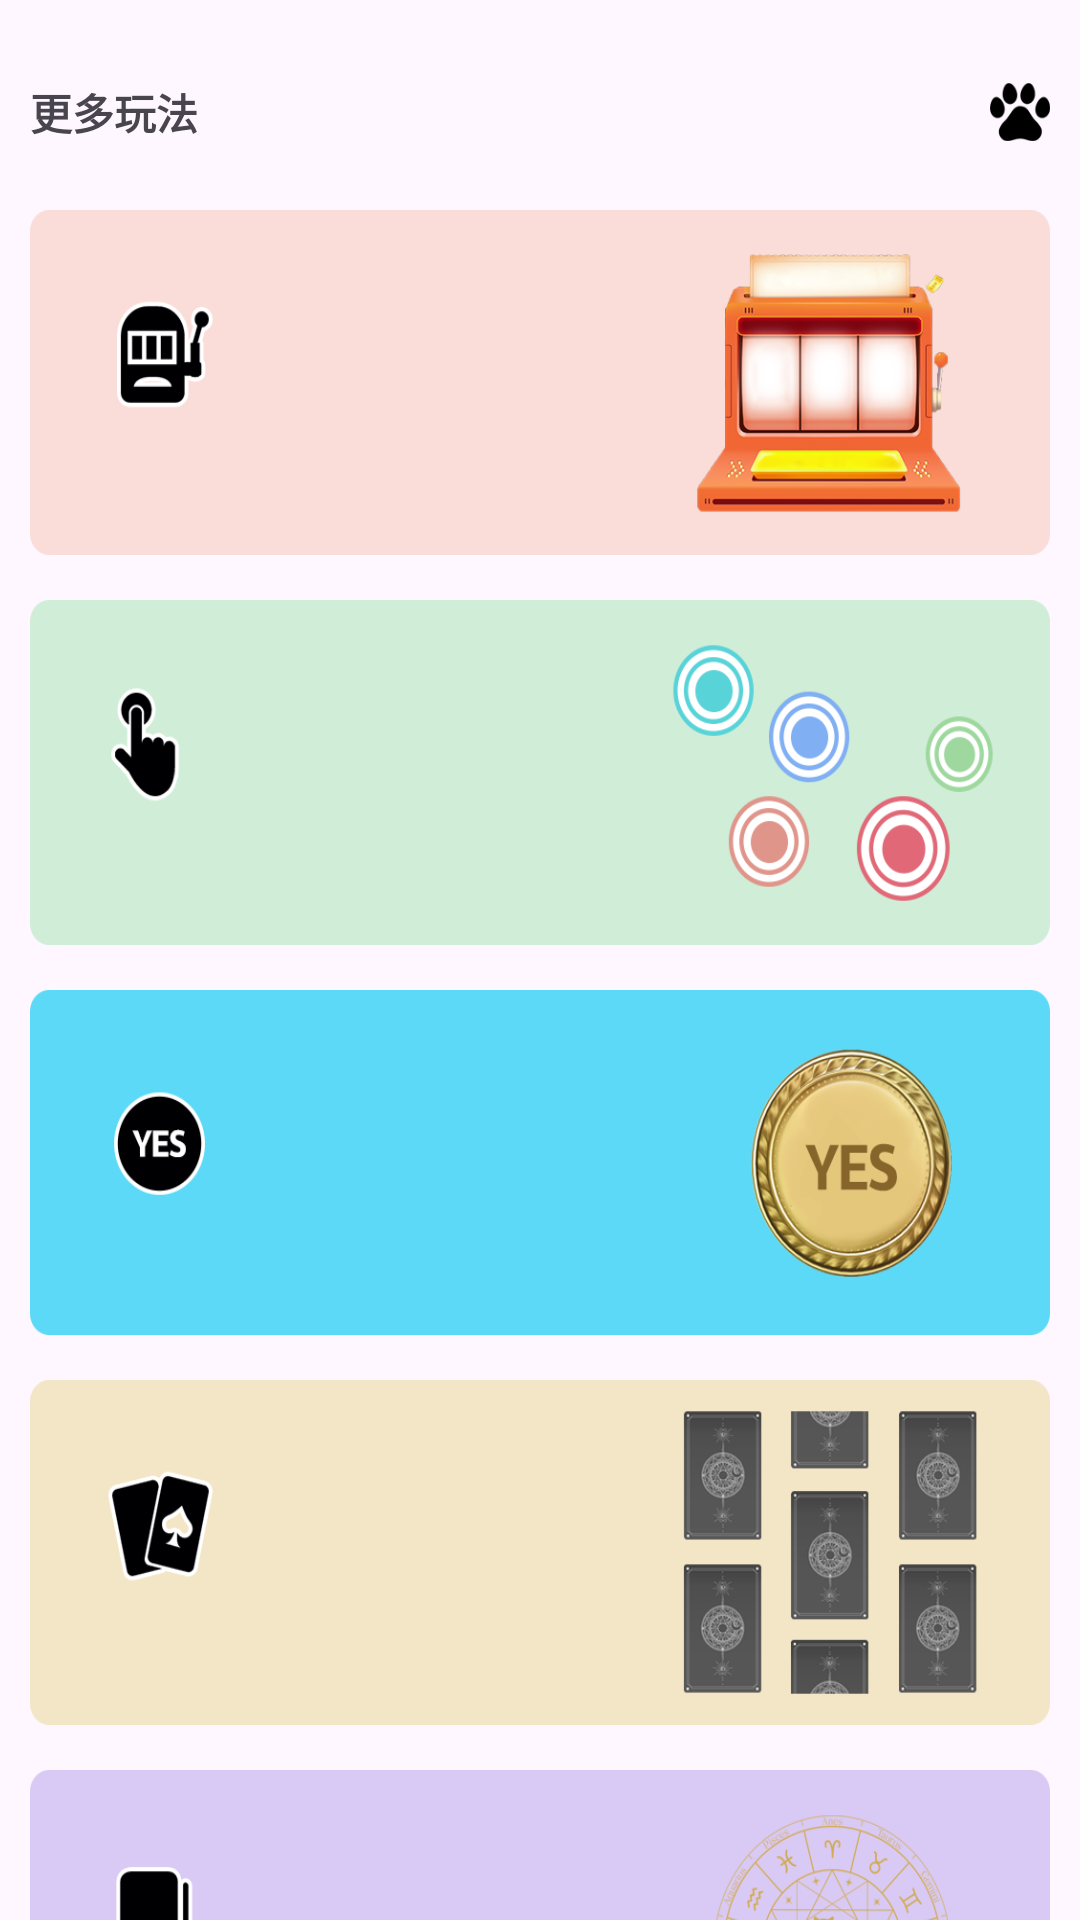

The Android layout XML behind this screen, and the referenced resources:
<!-- AndroidManifest.xml: application theme Theme.TestOne -->
<!-- res/layout/fragment_two.xml -->
<?xml version="1.0" encoding="utf-8"?>
<LinearLayout xmlns:android="http://schemas.android.com/apk/res/android"
    xmlns:tools="http://schemas.android.com/tools"
    android:layout_width="match_parent"
    android:layout_height="match_parent"
    android:paddingStart="10dp"
    android:paddingEnd="10dp"
    android:orientation="vertical"
    tools:context=".ui.fragment.TwoFragment">

    <RelativeLayout
        android:layout_width="match_parent"
        android:layout_height="35dp"
        android:layout_marginTop="20dp"
        >
        <TextView
            android:layout_width="wrap_content"
            android:layout_height="wrap_content"
            android:text="更多玩法"
            android:textStyle="bold"
            android:layout_centerVertical="true"
            />
        <ImageView
            android:id="@+id/iv_set_up"
            android:layout_width="20dp"
            android:layout_height="20dp"
            android:src="@mipmap/gouzhua"
            android:layout_alignParentRight="true"
            android:layout_centerVertical="true"
            />
    </RelativeLayout>
    
    <RelativeLayout
        android:id="@+id/rl_draw"
        android:layout_width="match_parent"
        android:layout_height="115dp"
        android:background="@mipmap/lay_cj"
        android:layout_marginTop="15dp"
        >

    </RelativeLayout>

    <RelativeLayout
        android:id="@+id/lay_ddck"
        android:layout_width="match_parent"
        android:layout_height="115dp"
        android:background="@mipmap/lay_ddck"
        android:layout_marginTop="15dp"
        >

    </RelativeLayout>
    <RelativeLayout
        android:id="@+id/rl_coin"
        android:layout_width="match_parent"
        android:layout_height="115dp"
        android:background="@mipmap/lay_yb"
        android:layout_marginTop="15dp"
        >


    </RelativeLayout>
    <RelativeLayout
        android:id="@+id/rl_kapai"
        android:layout_width="match_parent"
        android:layout_height="115dp"
        android:background="@mipmap/lay_kp"
        android:layout_marginTop="15dp"
        >


    </RelativeLayout>

    <RelativeLayout
        android:id="@+id/rl_answer"
        android:layout_width="match_parent"
        android:layout_height="115dp"
        android:background="@mipmap/lay_dazs"
        android:layout_marginTop="15dp"
        >


    </RelativeLayout>

</LinearLayout>
<!-- resources referenced by this layout -->
<resources>
  <!-- mipmap gouzhua: png bitmap (mipmap-xhdpi, 2023 bytes) -->
  <!-- mipmap lay_cj: png bitmap (mipmap-xxxhdpi, 90962 bytes) -->
  <!-- mipmap lay_dazs: png bitmap (mipmap-xxhdpi, 62434 bytes) -->
  <!-- mipmap lay_ddck: png bitmap (mipmap-xxxhdpi, 44914 bytes) -->
  <!-- mipmap lay_kp: png bitmap (mipmap-xxhdpi, 43929 bytes) -->
  <!-- mipmap lay_yb: png bitmap (mipmap-xxhdpi, 82510 bytes) -->
  <style name="Theme.TestOne" parent="Base.Theme.TestOne" />
  <style name="Base.Theme.TestOne" parent="Theme.Material3.DayNight.NoActionBar">
          
          
      </style>
</resources>
